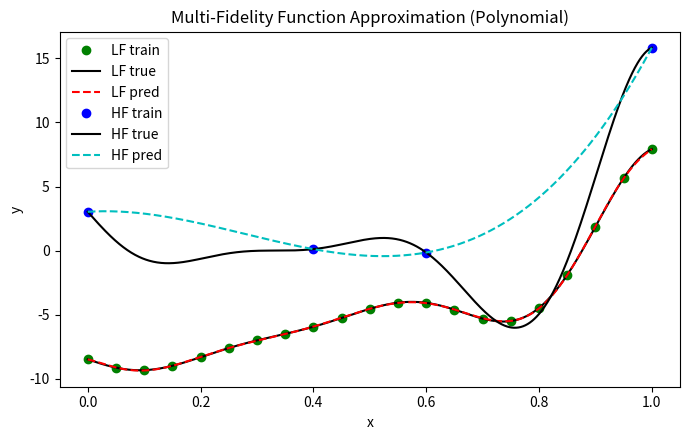

The script that saved this image:
import numpy as np
import matplotlib.pyplot as plt

np.random.seed(1234)

# Low-/High-fidelity ground-truth functions
def fun_lf(x):
    return 0.5 * (6 * x - 2) ** 2 * np.sin(12 * x - 4) + 10 * (x - 0.5) - 5

def fun_hf(x):
    return (6 * x - 2) ** 2 * np.sin(12 * x - 4)

# Polynomial approximation for demonstration
def polynomial_approximation(x, y, degree):
    coeffs = np.polyfit(x.flatten(), y.flatten(), degree)
    poly = np.poly1d(coeffs)
    return poly

def main():
    # Data
    x_lf = np.linspace(0, 1, 21).reshape((-1, 1))
    y_lf = fun_lf(x_lf)
    x_hf = np.array([0.0, 0.4, 0.6, 1.0]).reshape((-1, 1))
    y_hf = fun_hf(x_hf)

    # Simple polynomial approximations for demonstration
    poly_lf = polynomial_approximation(x_lf, y_lf, 10)
    poly_hf = polynomial_approximation(x_hf, y_hf, 3)

    # Predict and plot
    x_test = np.linspace(0, 1, 1000).reshape((-1, 1))
    y_lf_ref = fun_lf(x_test)
    y_hf_ref = fun_hf(x_test)
    y_lf_test = poly_lf(x_test.flatten()).reshape((-1, 1))
    y_hf_test = poly_hf(x_test.flatten()).reshape((-1, 1))

    plt.figure(figsize=(7, 4.5))
    plt.plot(x_lf, y_lf, 'go', label='LF train')
    plt.plot(x_test, y_lf_ref, 'k-', label='LF true')
    plt.plot(x_test, y_lf_test, 'r--', label='LF pred')
    plt.plot(x_hf, y_hf, 'bo', label='HF train')
    plt.plot(x_test, y_hf_ref, 'k-', label='HF true')
    plt.plot(x_test, y_hf_test, 'c--', label='HF pred')
    plt.xlabel('x')
    plt.ylabel('y')
    plt.title('Multi-Fidelity Function Approximation (Polynomial)')
    plt.legend(loc='best', frameon=True)
    plt.tight_layout()
    plt.savefig('linear_func.png', dpi=200, bbox_inches='tight')
    plt.show()

if __name__ == '__main__':
    main()
